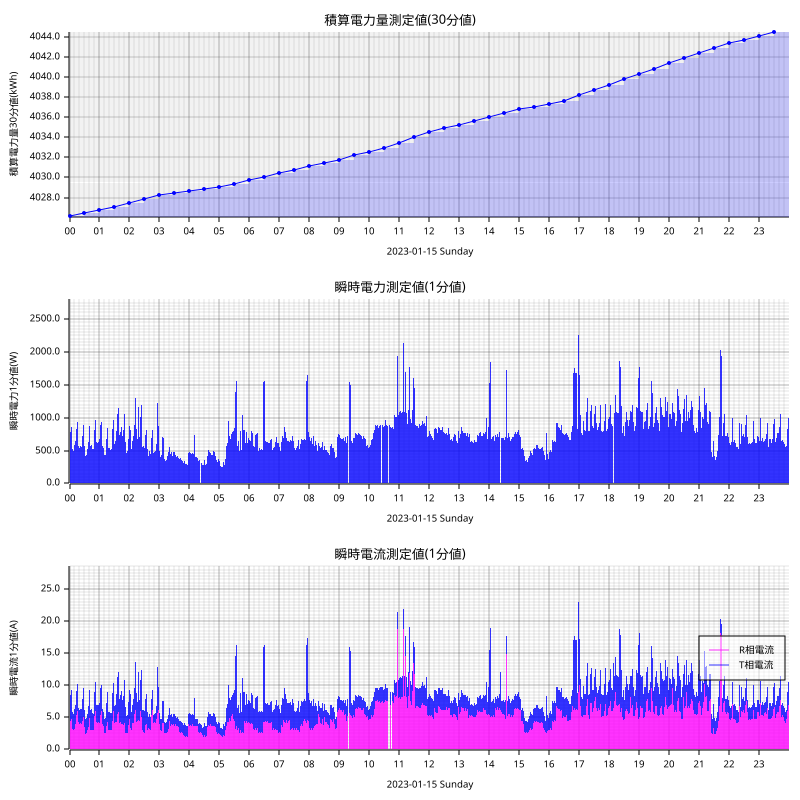

Source data for this figure (header and first rows):
measured_at, sensor_id, message_id, cumlative_kwh, instant_watt, instant_ampere_R, instant_ampere_T
2023-01-15T00:00:00+09:00, smartmeter, 38809, , 508.0, , 
2023-01-15T00:00:00+09:00, smartmeter, 38810, , , 3.0, 2.6
2023-01-15T00:00:00+09:00, smartmeter, 38811, 4026, , , 
2023-01-15T00:01:00+09:00, smartmeter, 38812, , 700.0, , 
2023-01-15T00:01:00+09:00, smartmeter, 38813, , , 4.1, 3.5
2023-01-15T00:02:00+09:00, smartmeter, 38814, , 788.0, , 
2023-01-15T00:02:00+09:00, smartmeter, 38815, , , 4.5, 4.0
2023-01-15T00:03:00+09:00, smartmeter, 38816, , 848.0, , 
2023-01-15T00:03:00+09:00, smartmeter, 38817, , , 4.7, 4.5
2023-01-15T00:04:00+09:00, smartmeter, 38818, , 860.0, , 
2023-01-15T00:04:00+09:00, smartmeter, 38819, , , 4.8, 4.5
2023-01-15T00:05:00+09:00, smartmeter, 38820, , 524.0, , 
2023-01-15T00:05:00+09:00, smartmeter, 38821, , , 3.1, 2.7
2023-01-15T00:06:00+09:00, smartmeter, 38822, , 520.0, , 
2023-01-15T00:06:00+09:00, smartmeter, 38823, , , 3.2, 2.6
2023-01-15T00:07:00+09:00, smartmeter, 38824, , 504.0, , 
2023-01-15T00:07:00+09:00, smartmeter, 38825, , , 3.0, 2.6
2023-01-15T00:08:00+09:00, smartmeter, 38826, , 500.0, , 
2023-01-15T00:08:00+09:00, smartmeter, 38827, , , 3.0, 2.6
2023-01-15T00:09:00+09:00, smartmeter, 38828, , 544.0, , 
2023-01-15T00:09:00+09:00, smartmeter, 38829, , , 3.1, 2.9
2023-01-15T00:10:00+09:00, smartmeter, 38830, , 580.0, , 
2023-01-15T00:10:00+09:00, smartmeter, 38831, , , 3.2, 3.1
2023-01-15T00:11:00+09:00, smartmeter, 38832, , 660.0, , 
2023-01-15T00:11:00+09:00, smartmeter, 38833, , , 4.1, 3.1
2023-01-15T00:12:00+09:00, smartmeter, 38834, , 640.0, , 
2023-01-15T00:12:00+09:00, smartmeter, 38835, , , 4.0, 3.0
2023-01-15T00:13:00+09:00, smartmeter, 38836, , 652.0, , 
2023-01-15T00:13:00+09:00, smartmeter, 38837, , , 4.2, 3.0
2023-01-15T00:14:00+09:00, smartmeter, 38838, , 832.0, , 
2023-01-15T00:14:00+09:00, smartmeter, 38839, , , 5.4, 3.7
2023-01-15T00:15:00+09:00, smartmeter, 38840, , 896.0, , 
2023-01-15T00:15:00+09:00, smartmeter, 38841, , , 5.8, 4.1
2023-01-15T00:16:00+09:00, smartmeter, 38842, , 928.0, , 
2023-01-15T00:16:00+09:00, smartmeter, 38843, , , 6.0, 4.2
2023-01-15T00:17:00+09:00, smartmeter, 38844, , 960.0, , 
2023-01-15T00:17:00+09:00, smartmeter, 38845, , , 6.2, 4.3
2023-01-15T00:18:00+09:00, smartmeter, 38846, , 572.0, , 
2023-01-15T00:18:00+09:00, smartmeter, 38847, , , 4.3, 2.1
2023-01-15T00:19:00+09:00, smartmeter, 38849, , , 4.0, 2.1
2023-01-15T00:20:00+09:00, smartmeter, 38850, , 540.0, , 
2023-01-15T00:20:00+09:00, smartmeter, 38851, , , 4.0, 2.1
2023-01-15T00:21:00+09:00, smartmeter, 38852, , 552.0, , 
2023-01-15T00:21:00+09:00, smartmeter, 38853, , , 4.1, 2.1
2023-01-15T00:22:00+09:00, smartmeter, 38854, , 564.0, , 
2023-01-15T00:22:00+09:00, smartmeter, 38855, , , 4.2, 2.1
2023-01-15T00:23:00+09:00, smartmeter, 38856, , 532.0, , 
2023-01-15T00:23:00+09:00, smartmeter, 38857, , , 4.0, 2.1
2023-01-15T00:24:00+09:00, smartmeter, 38858, , 552.0, , 
2023-01-15T00:24:00+09:00, smartmeter, 38859, , , 4.0, 2.3
2023-01-15T00:25:00+09:00, smartmeter, 38860, , 520.0, , 
2023-01-15T00:25:00+09:00, smartmeter, 38861, , , 3.4, 2.3
2023-01-15T00:26:00+09:00, smartmeter, 38862, , 716.0, , 
2023-01-15T00:26:00+09:00, smartmeter, 38863, , , 4.5, 3.3
2023-01-15T00:27:00+09:00, smartmeter, 38864, , 856.0, , 
2023-01-15T00:27:00+09:00, smartmeter, 38865, , , 5.0, 4.2
2023-01-15T00:28:00+09:00, smartmeter, 38866, , 892.0, , 
2023-01-15T00:28:00+09:00, smartmeter, 38867, , , 5.0, 4.5
2023-01-15T00:29:00+09:00, smartmeter, 38868, , 904.0, , 
2023-01-15T00:29:00+09:00, smartmeter, 38869, , , 5.2, 4.6
... 2,839 more rows
